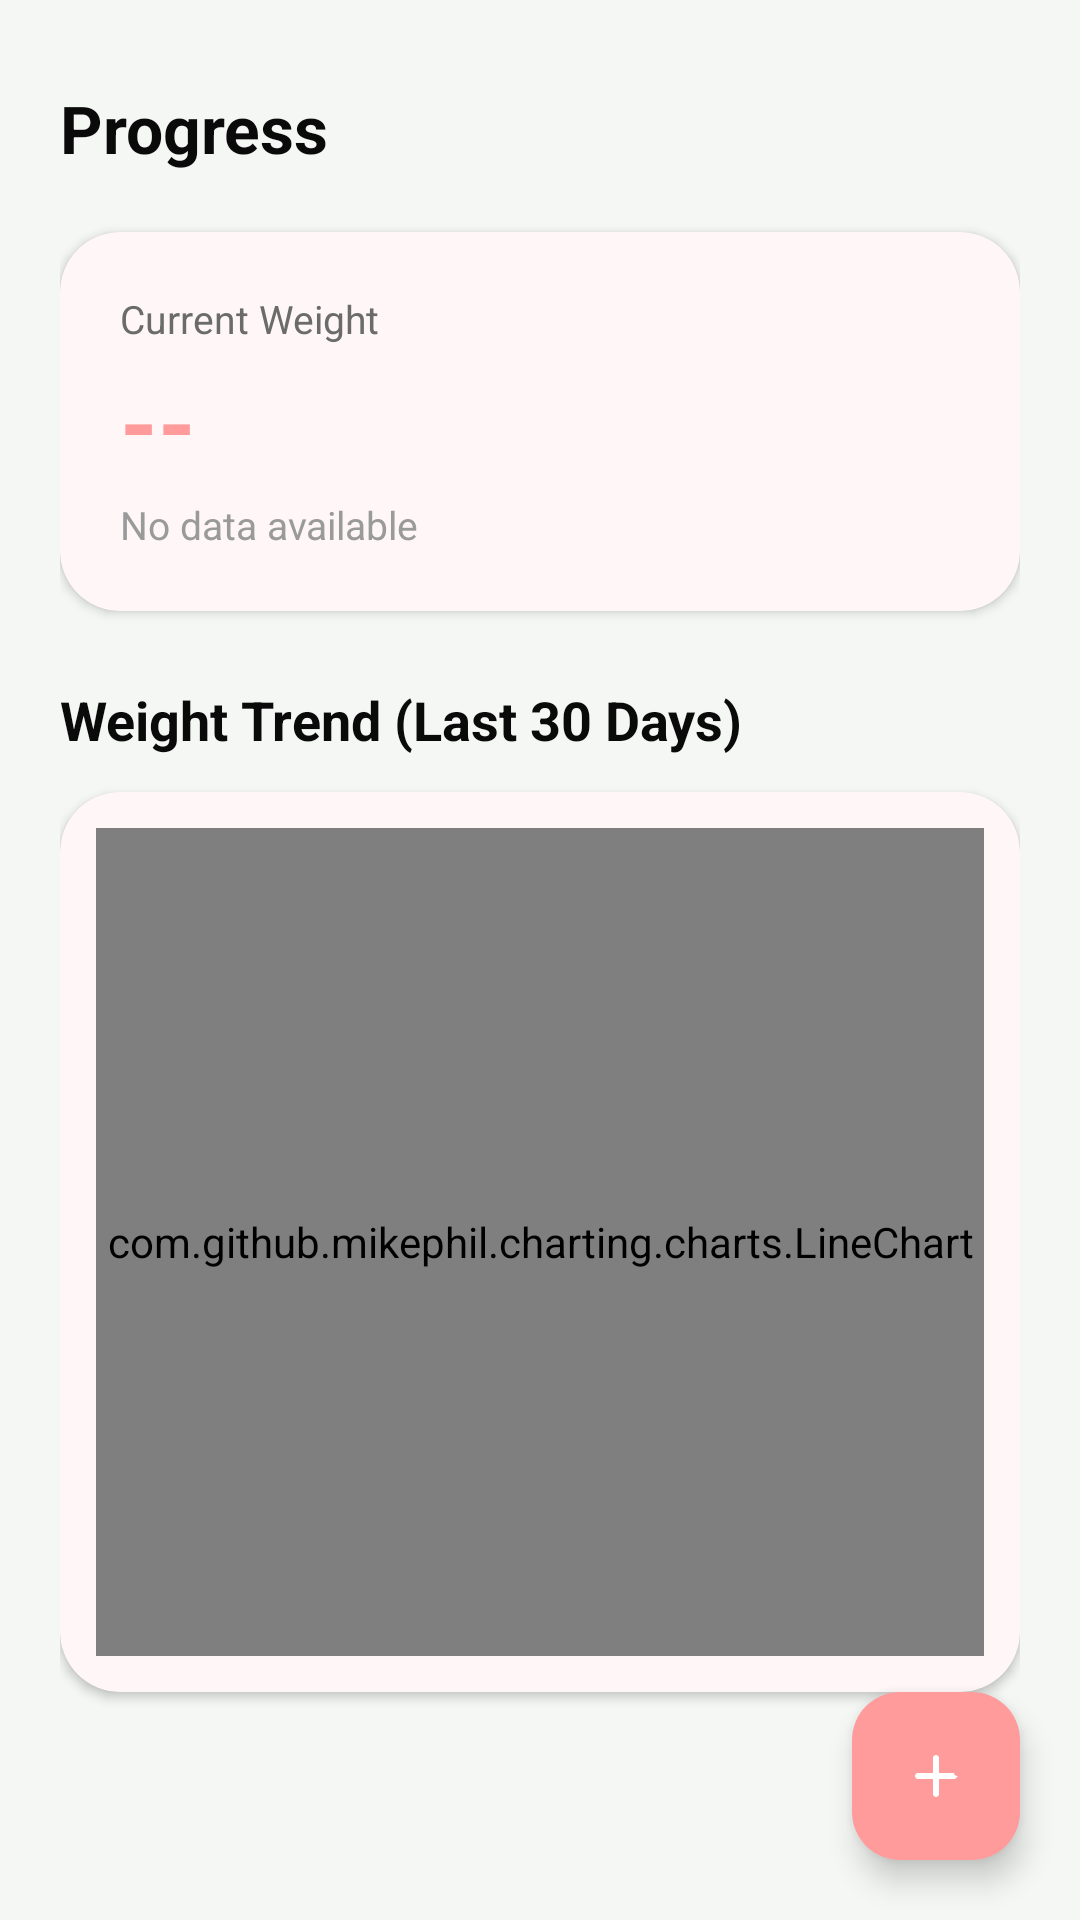

Produce the Android XML layout that renders to this screen, including the resource entries it uses.
<!-- AndroidManifest.xml: application theme Theme.FitTrack -->
<!-- res/layout/fragment_progress.xml -->
<?xml version="1.0" encoding="utf-8"?>
<androidx.coordinatorlayout.widget.CoordinatorLayout xmlns:android="http://schemas.android.com/apk/res/android"
    xmlns:app="http://schemas.android.com/apk/res-auto"
    android:layout_width="match_parent"
    android:layout_height="match_parent"
    android:background="@color/bg_primary">

    <androidx.core.widget.NestedScrollView
        android:layout_width="match_parent"
        android:layout_height="match_parent"
        android:fillViewport="true">

        <LinearLayout
            android:layout_width="match_parent"
            android:layout_height="wrap_content"
            android:orientation="vertical"
            android:padding="@dimen/padding_screen">

            <TextView
                android:layout_width="wrap_content"
                android:layout_height="wrap_content"
                android:text="Progress"
                android:textColor="@color/text_primary"
                android:textSize="22sp"
                android:textStyle="bold"
                android:layout_marginTop="8dp" />

            <com.google.android.material.card.MaterialCardView
                android:layout_width="match_parent"
                android:layout_height="wrap_content"
                android:layout_marginTop="20dp"
                app:cardBackgroundColor="@color/bg_surface"
                app:cardCornerRadius="@dimen/corner_radius"
                app:cardElevation="@dimen/card_elevation"
                app:strokeWidth="0dp">

                <LinearLayout
                    android:layout_width="match_parent"
                    android:layout_height="wrap_content"
                    android:orientation="vertical"
                    android:padding="20dp">

                    <TextView
                        android:layout_width="wrap_content"
                        android:layout_height="wrap_content"
                        android:text="Current Weight"
                        android:textColor="@color/text_secondary"
                        android:textSize="13sp" />

                    <TextView
                        android:id="@+id/tvCurrentWeight"
                        android:layout_width="wrap_content"
                        android:layout_height="wrap_content"
                        android:layout_marginTop="4dp"
                        android:text="--"
                        android:textColor="@color/accent_pink"
                        android:textSize="32sp"
                        android:textStyle="bold" />

                    <TextView
                        android:id="@+id/tvWeightChange"
                        android:layout_width="wrap_content"
                        android:layout_height="wrap_content"
                        android:layout_marginTop="4dp"
                        android:text="No data available"
                        android:textColor="@color/text_muted"
                        android:textSize="13sp" />
                </LinearLayout>
            </com.google.android.material.card.MaterialCardView>

            <TextView
                android:layout_width="wrap_content"
                android:layout_height="wrap_content"
                android:layout_marginTop="24dp"
                android:text="@string/weight_trend"
                android:textColor="@color/text_primary"
                android:textSize="18sp"
                android:textStyle="bold" />

            <com.google.android.material.card.MaterialCardView
                android:layout_width="match_parent"
                android:layout_height="300dp"
                android:layout_marginTop="12dp"
                android:layout_marginBottom="100dp"
                app:cardBackgroundColor="@color/bg_surface"
                app:cardCornerRadius="@dimen/corner_radius"
                app:cardElevation="@dimen/card_elevation"
                app:strokeWidth="0dp">

                <LinearLayout
                    android:layout_width="match_parent"
                    android:layout_height="match_parent"
                    android:padding="12dp">

                    <com.github.mikephil.charting.charts.LineChart
                        android:id="@+id/lineChart"
                        android:layout_width="match_parent"
                        android:layout_height="match_parent" />
                </LinearLayout>
            </com.google.android.material.card.MaterialCardView>

        </LinearLayout>
    </androidx.core.widget.NestedScrollView>

    <com.google.android.material.floatingactionbutton.FloatingActionButton
        android:id="@+id/fabAddWeight"
        android:layout_width="wrap_content"
        android:layout_height="wrap_content"
        android:layout_gravity="bottom|end"
        android:layout_margin="20dp"
        android:src="@drawable/ic_add"
        app:backgroundTint="@color/accent_pink"
        app:tint="@color/white" />

</androidx.coordinatorlayout.widget.CoordinatorLayout>
<!-- resources referenced by this layout -->
<resources>
  <color name="accent_pink">#FF9B9B</color>
  <color name="bg_primary">#F4F7F4</color>
  <color name="bg_surface">#FFFFFF</color>
  <color name="text_muted">#9A9A9A</color>
  <color name="text_primary">#0A0A0A</color>
  <color name="text_secondary">#6B6B6B</color>
  <color name="white">#FFFFFF</color>
  <dimen name="card_elevation">2dp</dimen>
  <dimen name="corner_radius">20dp</dimen>
  <dimen name="padding_screen">20dp</dimen>
  <!-- drawable ic_add (drawable) -->
  <vector xmlns:android="http://schemas.android.com/apk/res/android"
      android:width="24dp"
      android:height="24dp"
      android:viewportWidth="24"
      android:viewportHeight="24">
      <path
          android:fillColor="#000000"
          android:pathData="M18,13h-5v5c0,0.55 -0.45,1 -1,1s-1,-0.45 -1,-1v-5H6c-0.55,0 -1,-0.45 -1,-1s0.45,-1 1,-1h5V6c0,-0.55 0.45,-1 1,-1s1,0.45 1,1v5h5c0,0.55 0.45,1 1,1s-0.45,1 -1,1z"/>
  </vector>
  <string name="weight_trend">Weight Trend (Last 30 Days)</string>
  <style name="Theme.FitTrack" parent="Theme.Material3.Light.NoActionBar">
          <item name="colorPrimary">@color/accent_pink</item>
          <item name="colorPrimaryDark">@color/bg_primary</item>
          <item name="colorAccent">@color/accent_pink</item>
  
          <item name="colorSurface">@color/bg_surface</item>
          <item name="colorOnSurface">@color/text_primary</item>
          <item name="colorOnBackground">@color/text_primary</item>
          <item name="android:colorBackground">@color/bg_primary</item>
  
          <item name="android:windowBackground">@color/bg_primary</item>
          <item name="android:statusBarColor">@color/bg_primary</item>
          <item name="android:navigationBarColor">@color/bg_primary</item>
          <item name="android:windowLightStatusBar" tools:targetApi="m">true</item>
  
          <item name="android:textColorPrimary">@color/text_primary</item>
          <item name="android:textColorSecondary">@color/text_secondary</item>
  
          <item name="materialButtonStyle">@style/Widget.FitTrack.Button</item>
          <item name="bottomNavigationStyle">@style/Widget.FitTrack.BottomNav</item>
      </style>
  <style name="Widget.FitTrack.Button" parent="Widget.Material3.Button">
          <item name="cornerRadius">@dimen/corner_radius_small</item>
          <item name="android:insetTop">0dp</item>
          <item name="android:insetBottom">0dp</item>
          <item name="android:textAllCaps">false</item>
          <item name="android:textStyle">bold</item>
          <item name="android:minHeight">@dimen/button_height</item>
      </style>
  <style name="Widget.FitTrack.BottomNav" parent="Widget.Material3.BottomNavigationView">
          <item name="android:background">@color/bg_surface</item>
          <item name="itemIconTint">@color/bottom_nav_item_color</item>
          <item name="itemTextColor">@color/bottom_nav_item_color</item>
          <item name="elevation">8dp</item>
      </style>
  <dimen name="corner_radius_small">14dp</dimen>
  <dimen name="button_height">54dp</dimen>
</resources>
